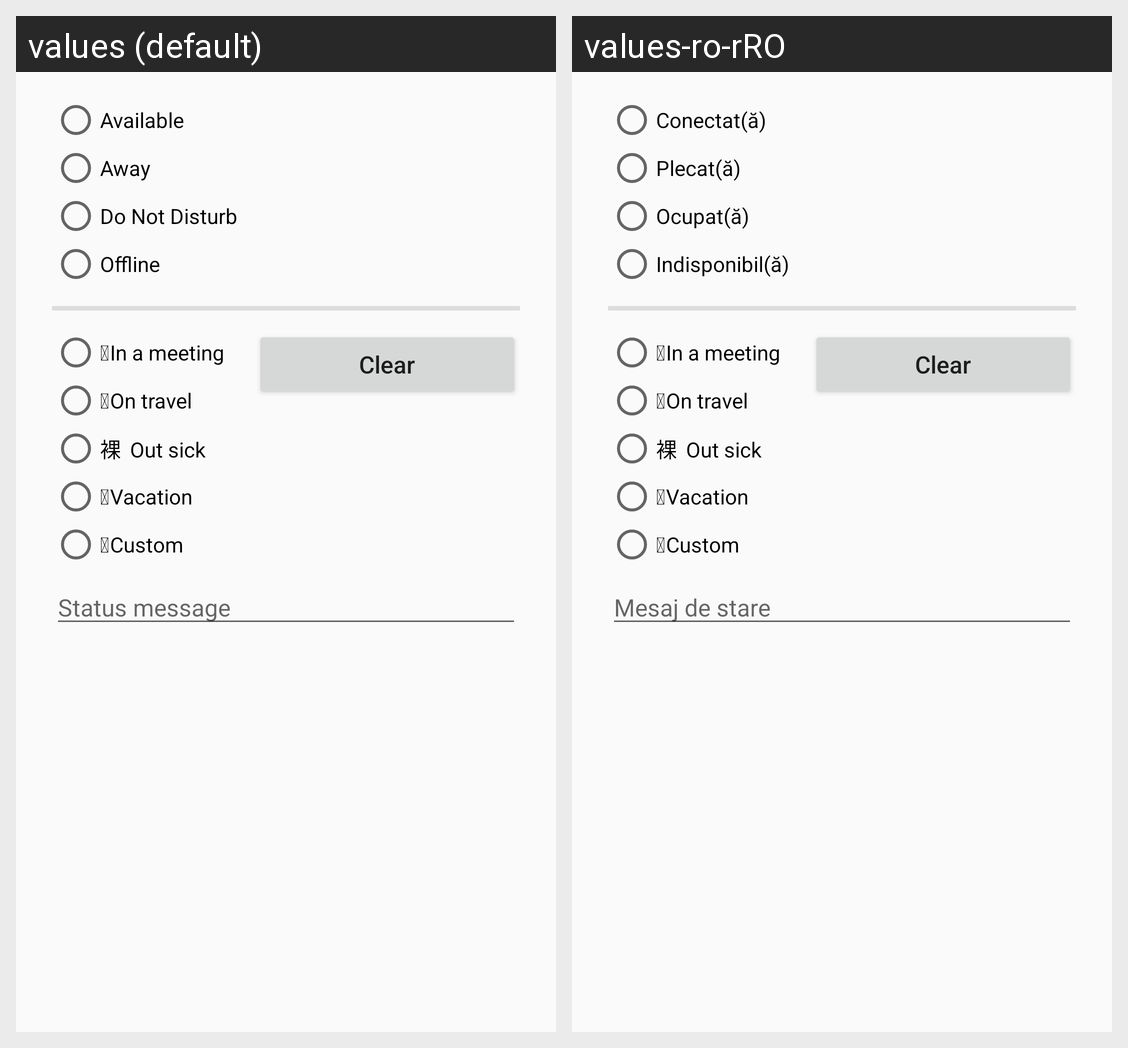

For this localized Android screen grid, give each drawn string resource with its value in every locale shown.
Android screen res/layout/dialog_presence.xml rendered under 2 locales, left to right: values (default), values-ro-rRO. Device: Nexus 5 (rendered at 1080×1920; each locale shown at half size, 540×960, under a caption strip naming it); theme ConversationsTheme.
Strings drawn on this screen, with the default value and each locale's value (text and hints the layout hard-codes, and strings that could not be matched under every locale, appear in the picture but are not listed):

presence_online
  values: Available
  values-ro-rRO: Conectat(ă)

presence_away
  values: Away
  values-ro-rRO: Plecat(ă)

presence_dnd
  values: Do Not Disturb
  values-ro-rRO: Ocupat(ă)

presence_xa
  values: Offline
  values-ro-rRO: Indisponibil(ă)

clear_status
  values: Clear
  values-ro-rRO: Clear  [not translated; the default value is used]

status_message
  values: Status message
  values-ro-rRO: Mesaj de stare
